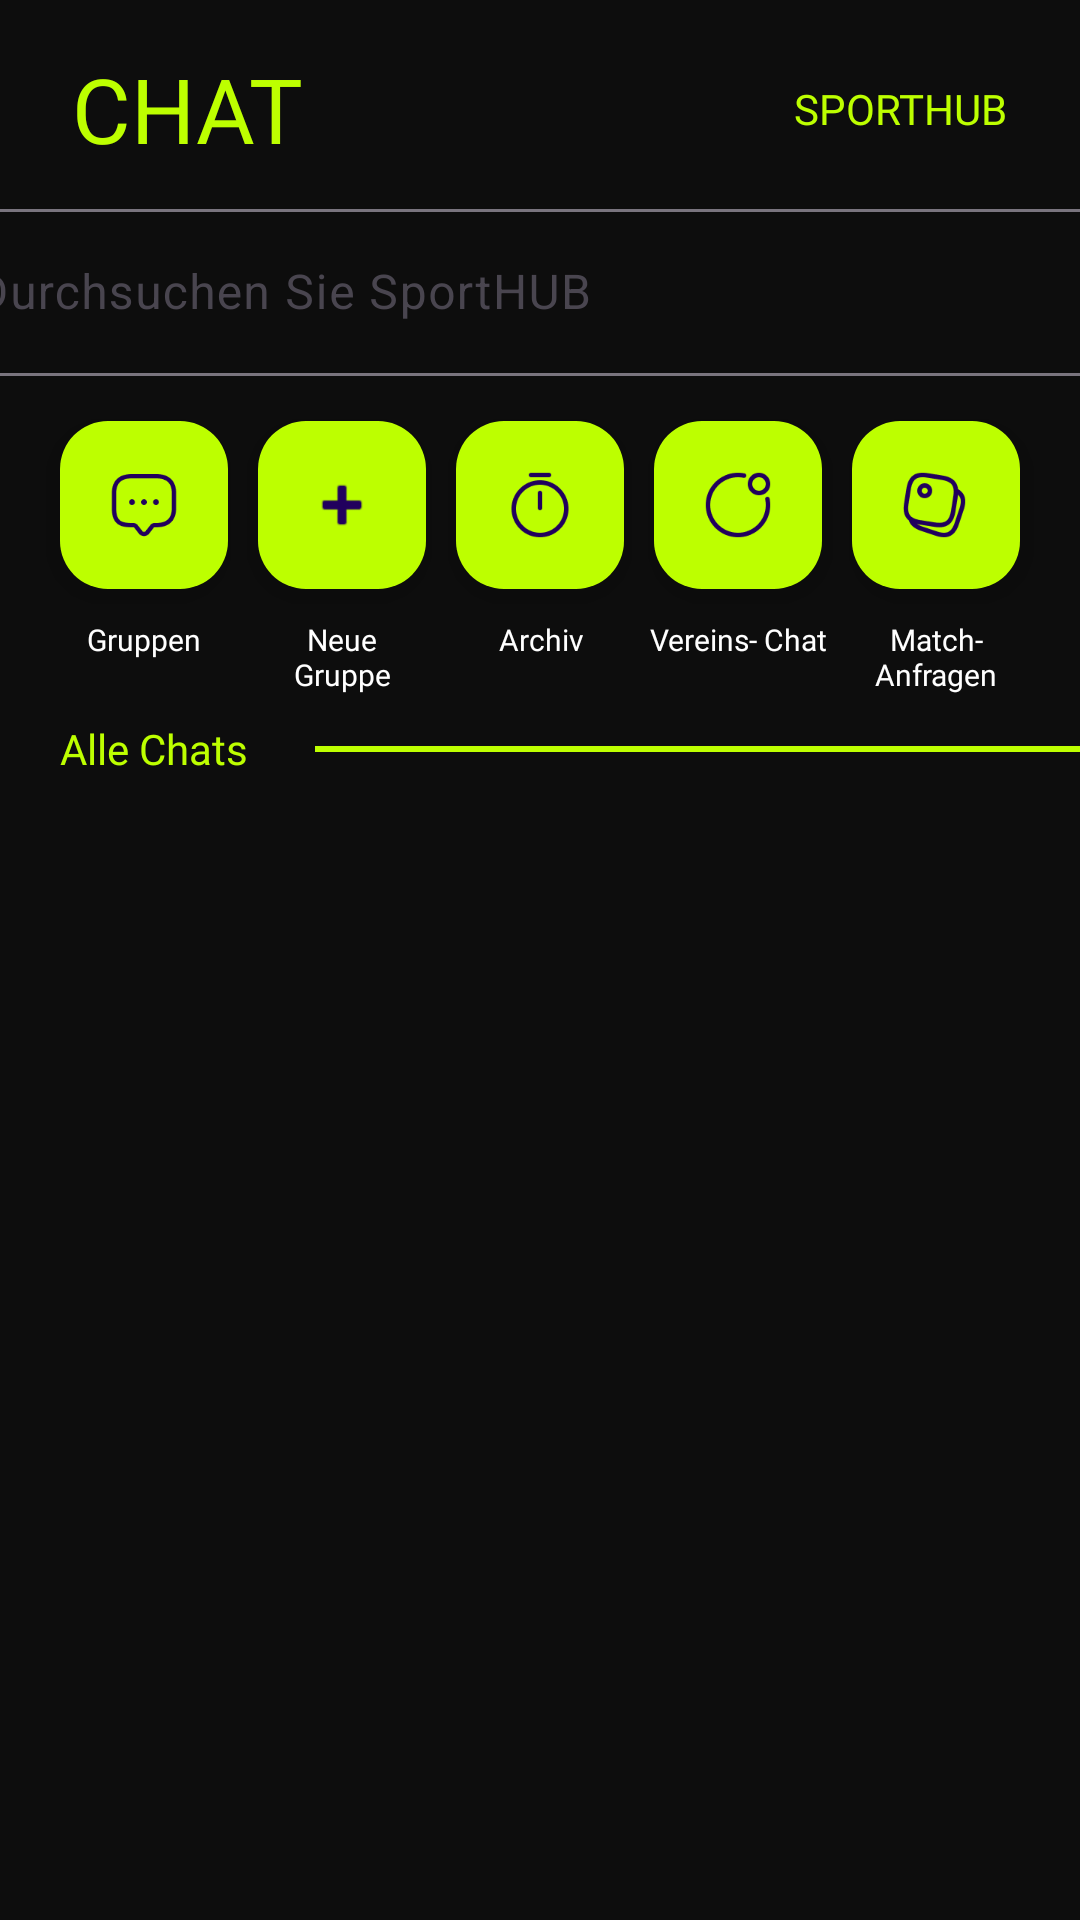

Produce the Android XML layout that renders to this screen, including the resource entries it uses.
<!-- AndroidManifest.xml: application theme Theme.MyApplication -->
<!-- res/layout/my_chats_fragment.xml -->
<?xml version="1.0" encoding="utf-8"?>
<androidx.constraintlayout.widget.ConstraintLayout xmlns:android="http://schemas.android.com/apk/res/android"
    xmlns:app="http://schemas.android.com/apk/res-auto"
    xmlns:tools="http://schemas.android.com/tools"
    android:layout_width="match_parent"
    android:layout_height="match_parent"
    android:background="#0D0D0D">

    <TextView
        android:id="@+id/tv_title"
        android:layout_width="wrap_content"
        android:layout_height="wrap_content"
        android:layout_marginStart="24dp"
        android:layout_marginTop="16dp"
        android:fontFamily="@font/kronaone_regular"
        android:text="@string/chat"
        android:textColor="@color/header"
        android:textSize="30sp"
        app:layout_constraintStart_toStartOf="parent"
        app:layout_constraintTop_toTopOf="parent" />

    <TextView
        android:id="@+id/sporthub"
        android:layout_width="wrap_content"
        android:layout_height="wrap_content"
        android:layout_marginEnd="24dp"
        android:fontFamily="@font/kronaone_regular"
        android:text="@string/sporthub"
        android:textColor="@color/header"
        android:textSize="14sp"
        app:layout_constraintBottom_toBottomOf="@+id/tv_title"
        app:layout_constraintEnd_toEndOf="parent"
        app:layout_constraintTop_toTopOf="@+id/tv_title" />


    <com.google.android.material.floatingactionbutton.FloatingActionButton
        android:id="@+id/bt_archiv"
        android:layout_width="wrap_content"
        android:layout_height="wrap_content"
        android:layout_marginTop="15dp"
        app:backgroundTint="@color/header"
        app:layout_constraintEnd_toEndOf="parent"
        app:layout_constraintStart_toStartOf="parent"
        app:layout_constraintTop_toBottomOf="@+id/textInputLayout"
        app:srcCompat="@drawable/property_1_linear_kopie_2" />

    <TextView
        android:id="@+id/textView4"
        android:layout_width="wrap_content"
        android:layout_height="wrap_content"
        android:layout_marginTop="10dp"
        android:fontFamily="@font/kronaone_regular"
        android:text="Archiv"
        android:textColor="#FFFFFF"
        android:textSize="10sp"
        app:layout_constraintEnd_toEndOf="@+id/bt_archiv"
        app:layout_constraintHorizontal_bias="0.523"
        app:layout_constraintStart_toStartOf="@+id/bt_archiv"
        app:layout_constraintTop_toBottomOf="@+id/bt_archiv" />

    <com.google.android.material.floatingactionbutton.FloatingActionButton
        android:id="@+id/bt_request"
        android:layout_width="wrap_content"
        android:layout_height="wrap_content"
        android:layout_marginTop="15dp"
        android:layout_marginEnd="20dp"
        app:backgroundTint="@color/header"
        app:layout_constraintEnd_toEndOf="parent"
        app:layout_constraintTop_toBottomOf="@+id/textInputLayout"
        app:srcCompat="@drawable/clipboard"
        tools:ignore="ContentDescription" />

    <TextView
        android:id="@+id/bilder_"
        android:layout_width="62dp"
        android:layout_height="wrap_content"
        android:layout_marginTop="10dp"
        android:fontFamily="@font/kronaone_regular"
        android:text="Match- Anfragen"
        android:textAlignment="center"
        android:textColor="#FFFFFF"
        android:textSize="10sp"
        app:layout_constraintEnd_toEndOf="@+id/bt_request"
        app:layout_constraintStart_toStartOf="@+id/bt_request"
        app:layout_constraintTop_toBottomOf="@+id/bt_request" />

    <com.google.android.material.floatingactionbutton.FloatingActionButton
        android:id="@+id/bt_clubchat"
        android:layout_width="wrap_content"
        android:layout_height="wrap_content"
        android:layout_marginTop="15dp"
        app:backgroundTint="@color/header"
        app:layout_constraintEnd_toStartOf="@+id/bt_request"
        app:layout_constraintStart_toEndOf="@+id/bt_archiv"
        app:layout_constraintTop_toBottomOf="@+id/textInputLayout"
        app:srcCompat="@drawable/notification_circle"
        tools:ignore="ContentDescription" />

    <com.google.android.material.floatingactionbutton.FloatingActionButton
        android:id="@+id/bt_new_group"
        android:layout_width="wrap_content"
        android:layout_height="wrap_content"
        android:layout_marginTop="15dp"
        app:backgroundTint="@color/header"
        app:layout_constraintEnd_toStartOf="@+id/bt_archiv"
        app:layout_constraintStart_toEndOf="@+id/bt_groups_"
        app:layout_constraintTop_toBottomOf="@+id/textInputLayout"
        app:srcCompat="@android:drawable/ic_input_add"
        tools:ignore="ContentDescription" />

    <com.google.android.material.floatingactionbutton.FloatingActionButton
        android:id="@+id/bt_groups_"
        android:layout_width="wrap_content"
        android:layout_height="wrap_content"
        android:layout_marginStart="20dp"
        android:layout_marginTop="15dp"
        android:soundEffectsEnabled="false"
        app:backgroundTint="@color/header"
        app:fabSize="normal"
        app:layout_constraintStart_toStartOf="parent"
        app:layout_constraintTop_toBottomOf="@+id/textInputLayout"
        app:srcCompat="@drawable/message"
        tools:ignore="ContentDescription" />

    <TextView
        android:id="@+id/groups"
        android:layout_width="wrap_content"
        android:layout_height="wrap_content"
        android:layout_marginTop="10dp"
        android:fontFamily="@font/kronaone_regular"
        android:text="Gruppen"
        android:textColor="#FFFFFF"
        android:textSize="10sp"
        app:layout_constraintEnd_toEndOf="@+id/bt_groups_"
        app:layout_constraintStart_toStartOf="@+id/bt_groups_"
        app:layout_constraintTop_toBottomOf="@+id/bt_groups_" />

    <TextView
        android:id="@+id/new_groups"
        android:layout_width="50dp"
        android:layout_height="wrap_content"
        android:layout_marginTop="10dp"
        android:fontFamily="@font/kronaone_regular"
        android:text="Neue Gruppe"
        android:textAlignment="center"
        android:textColor="#FFFFFF"
        android:textSize="10sp"
        app:layout_constraintEnd_toEndOf="@+id/bt_new_group"
        app:layout_constraintStart_toStartOf="@+id/bt_new_group"
        app:layout_constraintTop_toBottomOf="@+id/bt_new_group" />

    <TextView
        android:id="@+id/trophys_"
        android:layout_width="60dp"
        android:layout_height="wrap_content"
        android:layout_marginTop="10dp"
        android:fontFamily="@font/kronaone_regular"
        android:text="Vereins- Chat"
        android:textAlignment="center"
        android:textColor="#FFFFFF"
        android:textSize="10sp"
        app:layout_constraintEnd_toEndOf="@+id/bt_clubchat"
        app:layout_constraintStart_toStartOf="@+id/bt_clubchat"
        app:layout_constraintTop_toBottomOf="@+id/bt_clubchat" />

    <com.google.android.material.textfield.TextInputLayout
        android:id="@+id/textInputLayout"
        android:layout_width="409dp"
        android:layout_height="wrap_content"
        android:layout_marginStart="1dp"
        android:layout_marginTop="8dp"
        android:layout_marginEnd="1dp"
        app:layout_constraintEnd_toEndOf="parent"
        app:layout_constraintStart_toStartOf="parent"
        app:layout_constraintTop_toBottomOf="@+id/tv_title">

        <com.google.android.material.textfield.TextInputEditText
            android:layout_width="match_parent"
            android:layout_height="wrap_content"
            android:hint="Durchsuchen Sie SportHUB" />
    </com.google.android.material.textfield.TextInputLayout>

    <TextView
        android:id="@+id/allChats"
        android:layout_width="wrap_content"
        android:layout_height="wrap_content"
        android:layout_marginStart="20dp"
        android:layout_marginTop="20dp"
        android:fontFamily="@font/kronaone_regular"
        android:text="Alle Chats"
        android:textColor="@color/header"
        app:layout_constraintStart_toStartOf="parent"
        app:layout_constraintTop_toBottomOf="@+id/groups" />

    <View
        android:id="@+id/devider"
        android:layout_width="255dp"
        android:layout_height="2dp"
        android:background="@color/header"
        app:layout_constraintBottom_toBottomOf="@+id/allChats"
        app:layout_constraintEnd_toEndOf="parent"
        app:layout_constraintTop_toTopOf="@+id/allChats" />

    <androidx.recyclerview.widget.RecyclerView
        android:id="@+id/rv_chats"
        android:layout_width="0dp"
        android:layout_height="0dp"
        android:layout_marginStart="1dp"
        android:layout_marginTop="21dp"
        android:layout_marginEnd="1dp"
        app:layoutManager="androidx.recyclerview.widget.LinearLayoutManager"
        app:layout_constraintBottom_toBottomOf="parent"
        app:layout_constraintEnd_toEndOf="parent"
        app:layout_constraintStart_toStartOf="parent"
        app:layout_constraintTop_toBottomOf="@+id/allChats" />

</androidx.constraintlayout.widget.ConstraintLayout>
<!-- resources referenced by this layout -->
<resources>
  <color name="header">#BDFF00</color>
  <!-- drawable clipboard: png bitmap (drawable, 2048 bytes) -->
  <!-- drawable message: png bitmap (drawable, 1513 bytes) -->
  <!-- drawable notification_circle: png bitmap (drawable, 1642 bytes) -->
  <!-- drawable property_1_linear_kopie_2: png bitmap (drawable, 2353 bytes) -->
  <string name="chat">CHAT</string>
  <string name="sporthub">SPORTHUB</string>
  <style name="Theme.MyApplication" parent="Base.Theme.MyApplication" />
  <style name="Base.Theme.MyApplication" parent="Theme.Material3.DayNight.NoActionBar">
          <item name="colorPrimary">@color/white</item>
      </style>
  <color name="white">#FFFFFFFF</color>
</resources>
